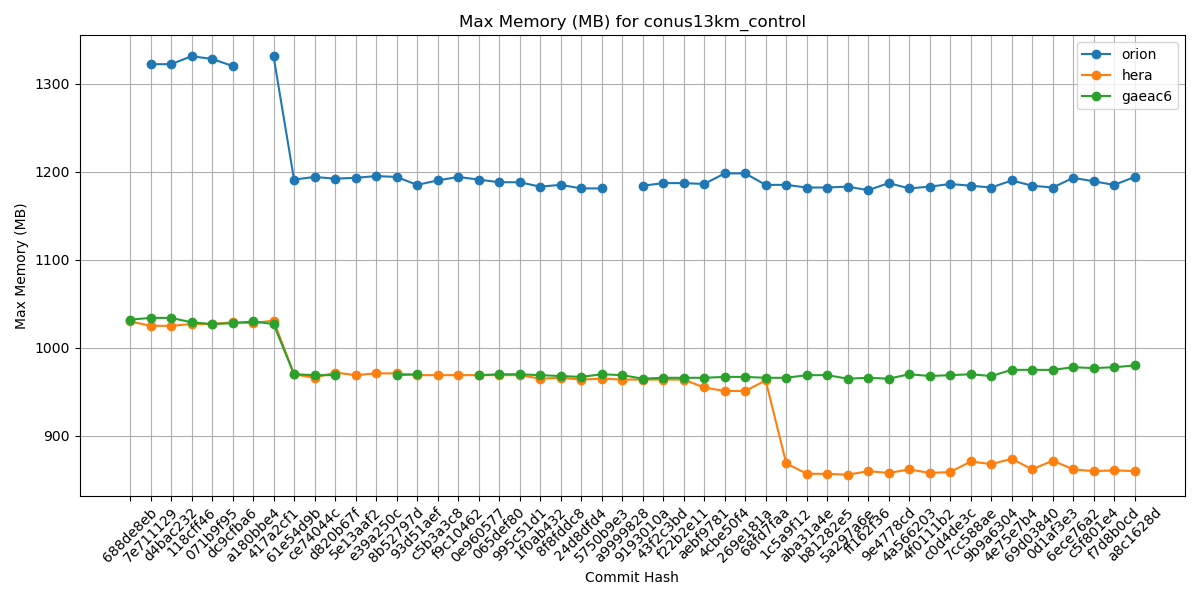

The table this chart was drawn from, first rows:
Hash, orion, hera, gaeac6
688de8eb, , 1030, 1032
7e711129, 1322, 1025, 1034
d4bac232, 1322, 1025, 1034
118cff46, 1331, 1027, 1029
071b9f95, 1328, 1027, 1027
dc9cfba6, 1320, 1029, 1028
a180bbe4, , 1028, 1030
417a2cf1, 1331, 1031, 1027
61e54d9b, 1191, 970, 970
ce74044c, 1194, 966, 969
d820b67f, 1192, 972, 969
5e13aaf2, 1193, 969, 
e39a250c, 1195, 971, 
8b52797d, 1194, 971, 969
93d51aef, 1185, 969, 970
c5b3a3c8, 1190, 969, 
f9c10462, 1194, 969, 
0e960577, 1191, 969, 969
065def80, 1188, 969, 970
995c51d1, 1188, 969, 970
1f0ab432, 1183, 965, 969
8f8fddc8, 1185, 966, 968
24d8dfd4, 1181, 964, 967
5750b9e3, 1181, 965, 970
a9999828, , 964, 969
9193010a, 1184, 964, 965
43f2c3bd, 1187, 964, 966
f22b2e11, 1187, 964, 966
aebf9781, 1186, 955, 966
4cbe50f4, 1198, 951, 967
269e181a, 1198, 951, 967
68fd7faa, 1185, 963, 966
1c5a9f12, 1185, 869, 966
aba31a4e, 1182, 857, 969
b81282e5, 1182, 857, 969
5a297a6e, 1183, 856, 965
ff162f36, 1179, 860, 966
9e4778cd, 1187, 858, 965
4a566203, 1181, 862, 970
4f0111b2, 1183, 858, 968
c0d4de3c, 1186, 859, 969
7cc588ae, 1184, 871, 970
9b9a6304, 1182, 868, 968
4e75e7b4, 1190, 874, 975
69d03840, 1184, 862, 975
0d1af3e3, 1182, 872, 975
6ece76a2, 1193, 862, 978
c5f801e4, 1189, 860, 977
f7d8b0cd, 1185, 861, 978
a8c1628d, 1194, 860, 980
